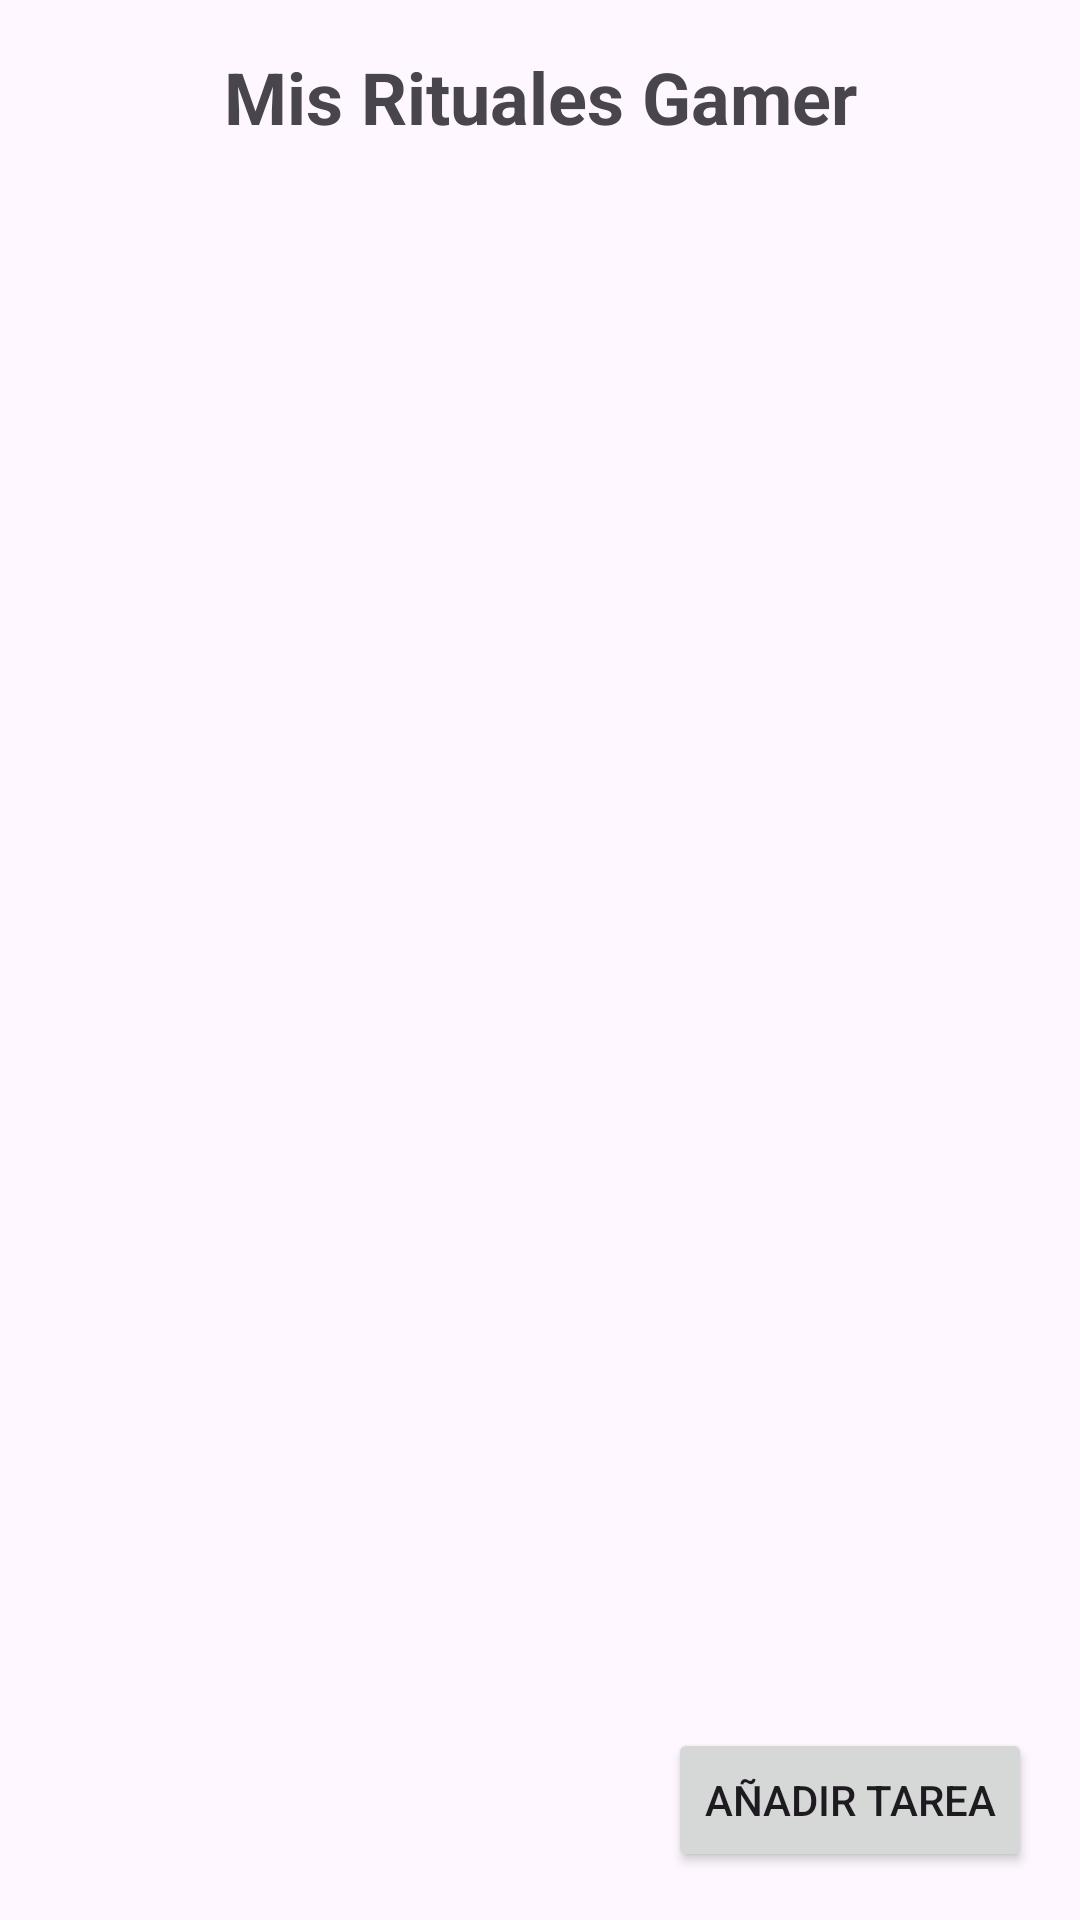

Here is an Android app screen rendered from its layout file. Give the layout XML and the strings, colors and styles it references.
<!-- AndroidManifest.xml: application theme Theme.GamerDoritoRituals -->
<!-- res/layout/activity_main.xml -->
<?xml version="1.0" encoding="utf-8"?>
<androidx.constraintlayout.widget.ConstraintLayout xmlns:android="http://schemas.android.com/apk/res/android"
    xmlns:app="http://schemas.android.com/apk/res-auto"
    xmlns:tools="http://schemas.android.com/tools"
    android:id="@+id/main"
    android:layout_width="match_parent"
    android:layout_height="match_parent"
    tools:context=".MainActivity">

    
    <TextView
        android:id="@+id/tvTitle"
        android:layout_width="wrap_content"
        android:layout_height="wrap_content"
        android:text="Mis Rituales Gamer"
        android:textSize="24sp"
        android:textStyle="bold"
        android:layout_margin="16dp"
        app:layout_constraintTop_toTopOf="parent"
        app:layout_constraintStart_toStartOf="parent"
        app:layout_constraintEnd_toEndOf="parent" />

    

    
    <ListView
        android:id="@+id/lvTasks"
        android:layout_width="0dp"
        android:layout_height="0dp"
        app:layout_constraintBottom_toTopOf="@id/btnAddTask"
        app:layout_constraintEnd_toEndOf="parent"
        app:layout_constraintHorizontal_bias="0.0"
        app:layout_constraintStart_toStartOf="parent"
        app:layout_constraintTop_toBottomOf="@id/tvTitle"
        app:layout_constraintVertical_bias="0.0" />

    <Button
        android:id="@+id/btnAddTask"
        android:layout_width="wrap_content"
        android:layout_height="wrap_content"
        android:text="Añadir Tarea"
        app:layout_constraintBottom_toBottomOf="parent"
        app:layout_constraintEnd_toEndOf="parent"
        android:layout_margin="16dp" />


</androidx.constraintlayout.widget.ConstraintLayout>
<!-- resources referenced by this layout -->
<resources>
  <style name="Theme.GamerDoritoRituals" parent="Base.Theme.GamerDoritoRituals" />
  <style name="Base.Theme.GamerDoritoRituals" parent="Theme.Material3.DayNight.NoActionBar">
          
          
      </style>
</resources>
